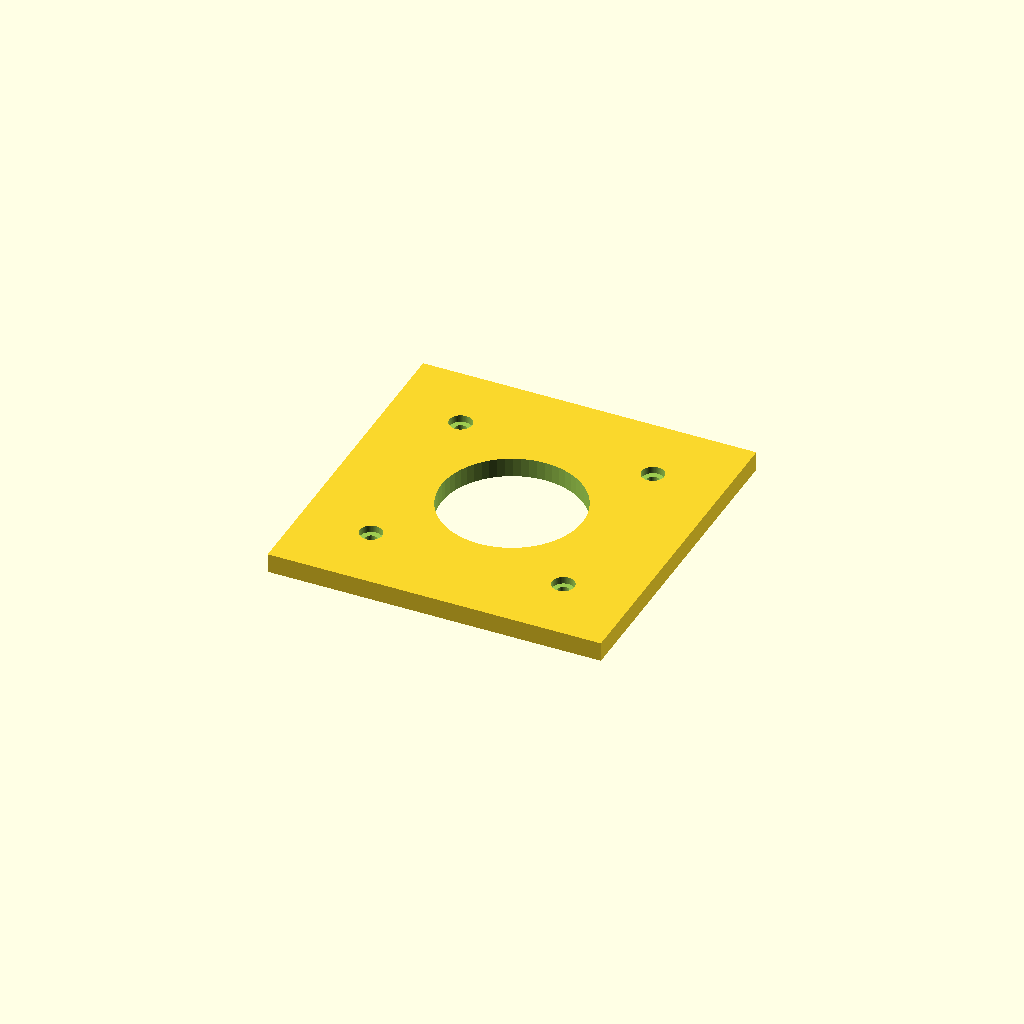
Cell 1: rendered with the file's own defaults.
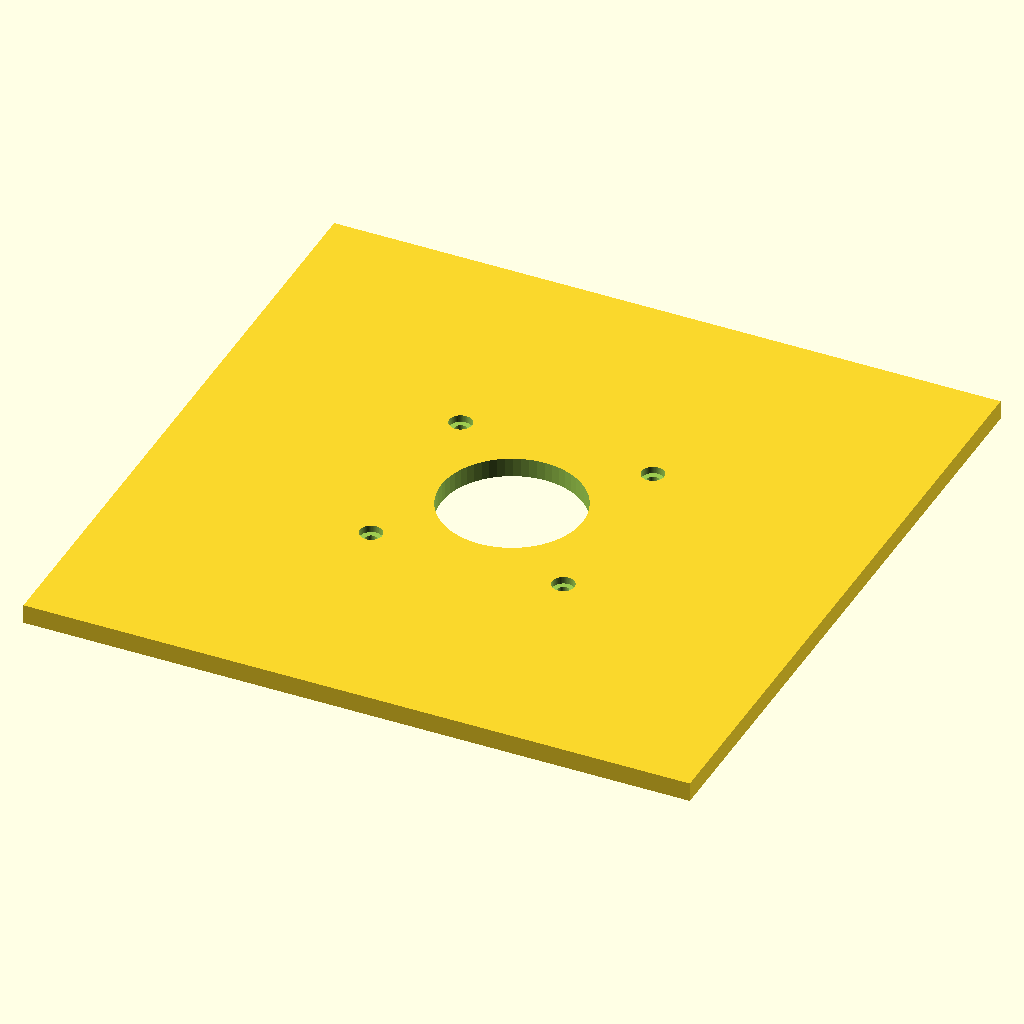
Cell 2: plate = 208 (everything else at default).
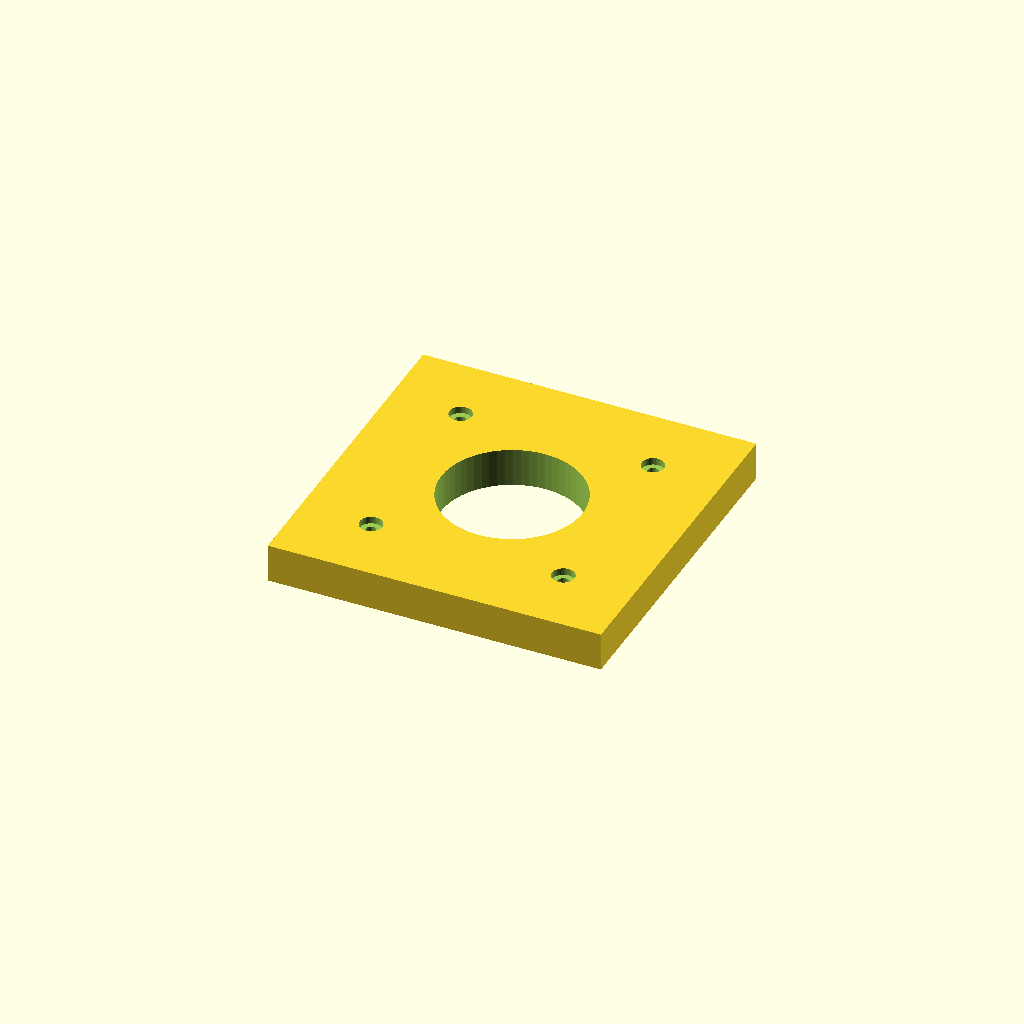
Cell 3: plate_t = 12 (everything else at default).
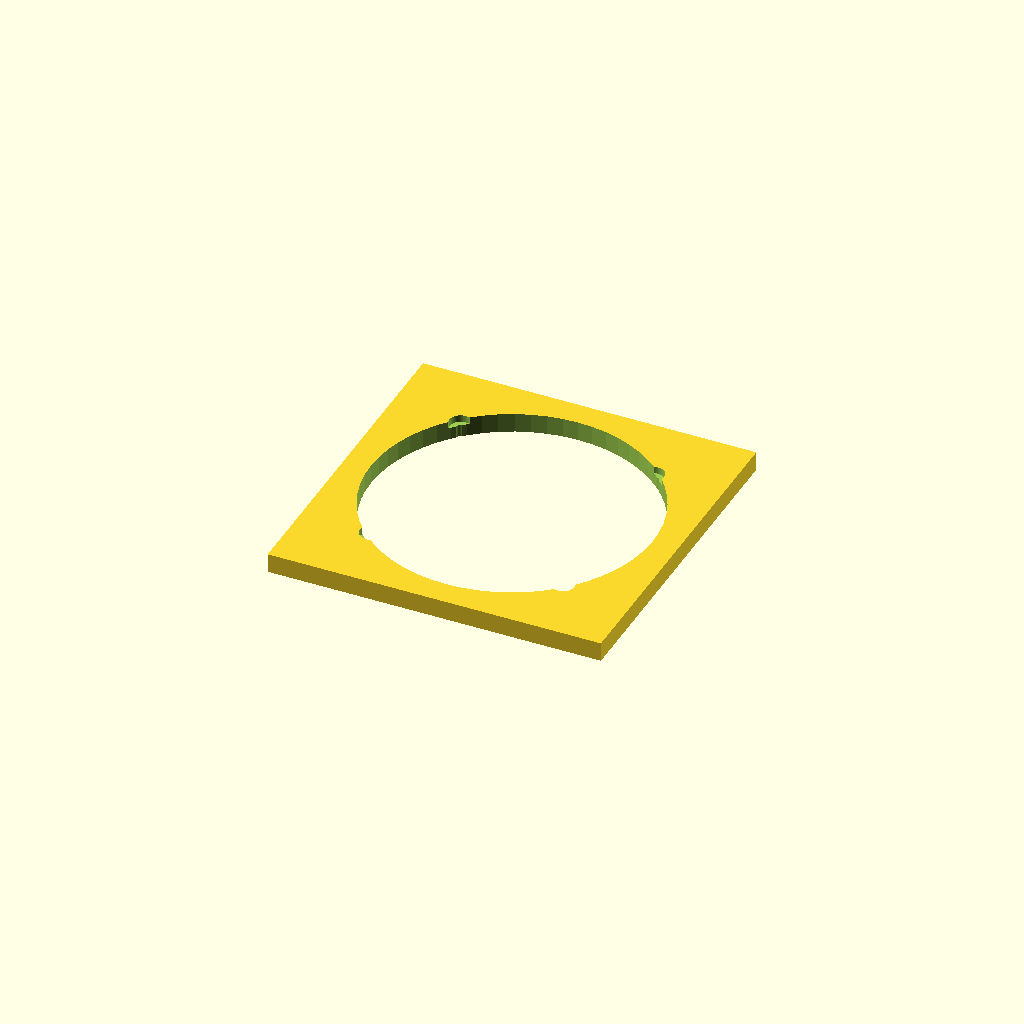
Cell 4: center_d = 88 (everything else at default).
All cells are drawn from one camera (rotation 55°, 0°, 25°, orthographic, colour scheme Cornfield), so only the parameter changes between them.
OpenSCAD source file optional_data/data/parts/part_0353.scad:
// Motor adapter spacer with 60 mm mounting pitch.
$fn = 60;
eps = 0.02;
plate = 104;
plate_t = 6;
hole_pitch = 60;
center_d = 44;
module hole(x, y) {
    translate([x, y, -plate_t / 2 - eps]) cylinder(d = 3.6, h = plate_t + 2 * eps);
    translate([x, y, plate_t / 2 - 2.2]) cylinder(d = 7, h = 2.2 + eps);
}
difference() {
    cube([plate, plate, plate_t], center = true);
    translate([0, 0, -plate_t / 2 - eps]) cylinder(d = center_d, h = plate_t + 2 * eps);
    for (x = [-hole_pitch / 2, hole_pitch / 2], y = [-hole_pitch / 2, hole_pitch / 2]) hole(x, y);
}
Parameter table extracted from the source (name, type, default, range or options):
eps: number, default 0.02
plate: number, default 104
plate_t: number, default 6
hole_pitch: number, default 60
center_d: number, default 44
